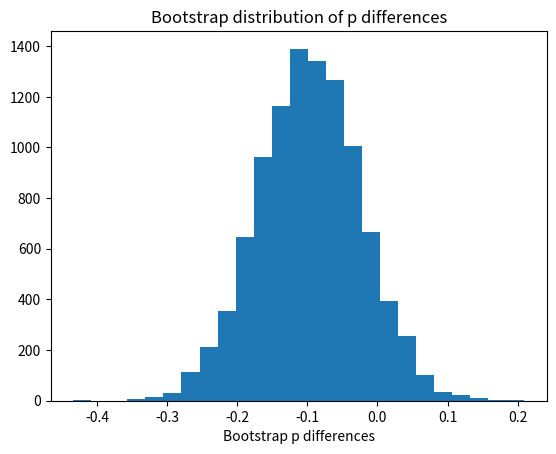

The matplotlib source for this figure:
import numpy as np
import matplotlib.pyplot as plt

rnd = np.random.default_rng()

pittsburgh = np.repeat(['seatbelt', 'none'], [36, 36])
n_pitts = len(pittsburgh)
chicago = np.repeat(['seatbelt', 'none'], [77, 52])
n_chicago = len(chicago)

n_trials = 10_000
results = np.zeros(n_trials)

for i in range(n_trials):
    fake_pitts = rnd.choice(pittsburgh, size=n_pitts)
    fake_chicago = rnd.choice(chicago, size=n_chicago)
    fake_p_pitts = np.sum(fake_pitts == 'seatbelt') / n_pitts
    fake_p_chicago = np.sum(fake_chicago == 'seatbelt') / n_chicago
    fake_p_diff = fake_p_pitts - fake_p_chicago
    results[i] = fake_p_diff

plt.hist(results, bins=25)
plt.title('Bootstrap distribution of p differences')
plt.xlabel('Bootstrap p differences')

p_limits = np.quantile(results, [0.025, 0.975])

print('95% percent limits for p differences:', p_limits)